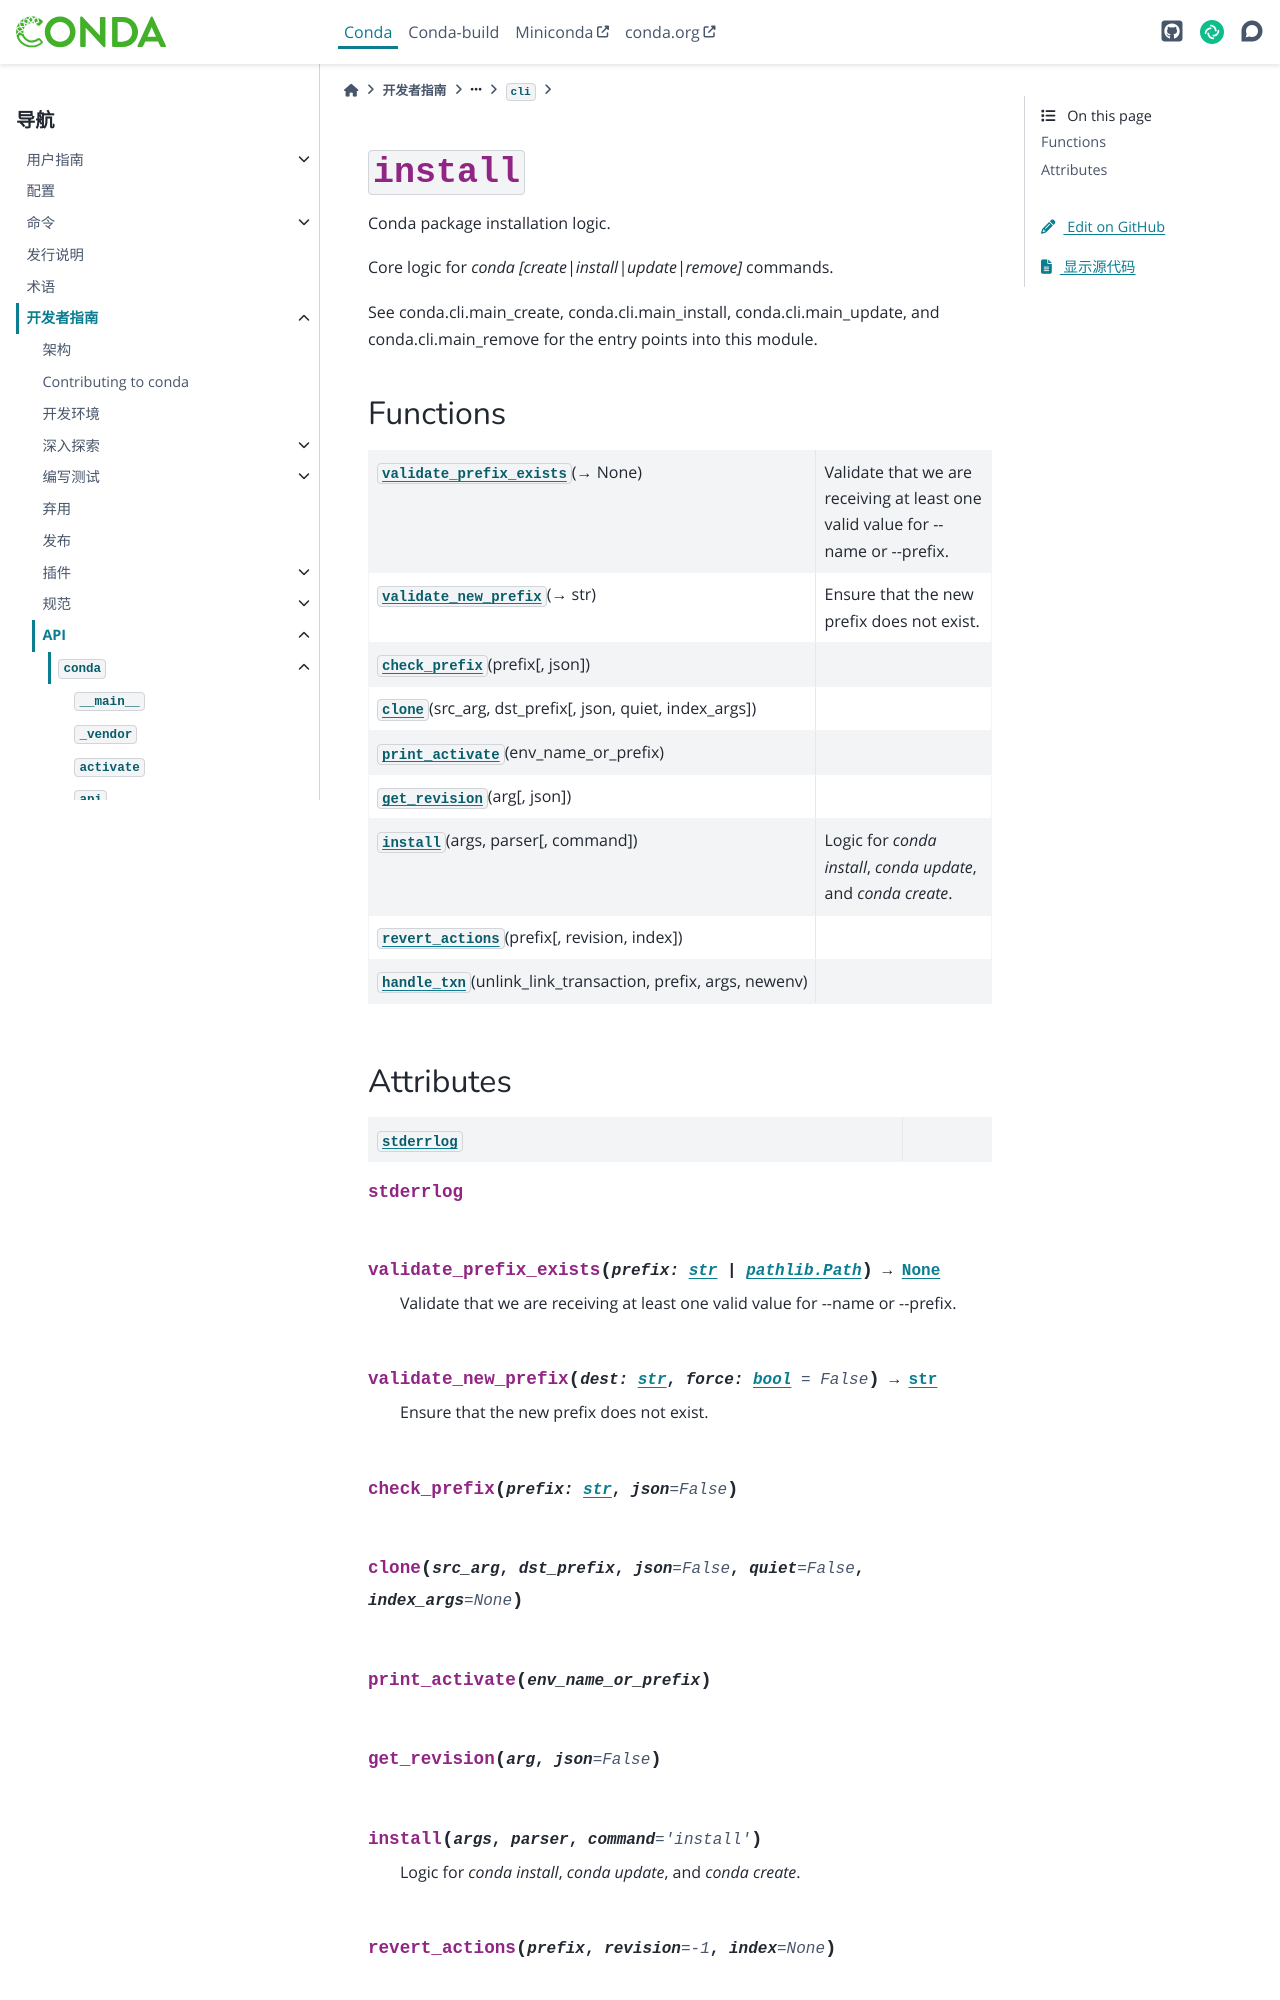

repository: hellowac/conda-zh-cn · page: dev-guide/api/conda/cli/install/index.html · generator: sphinx

:py:mod:`install`
=================

.. py:module:: conda.cli.install

.. autoapi-nested-parse::

   Conda package installation logic.

   Core logic for `conda [create|install|update|remove]` commands.

   See conda.cli.main_create, conda.cli.main_install, conda.cli.main_update, and
   conda.cli.main_remove for the entry points into this module.




Functions
---------

.. autoapisummary::

   conda.cli.install.validate_prefix_exists
   conda.cli.install.validate_new_prefix
   conda.cli.install.check_prefix
   conda.cli.install.clone
   conda.cli.install.print_activate
   conda.cli.install.get_revision
   conda.cli.install.install
   conda.cli.install.revert_actions
   conda.cli.install.handle_txn
